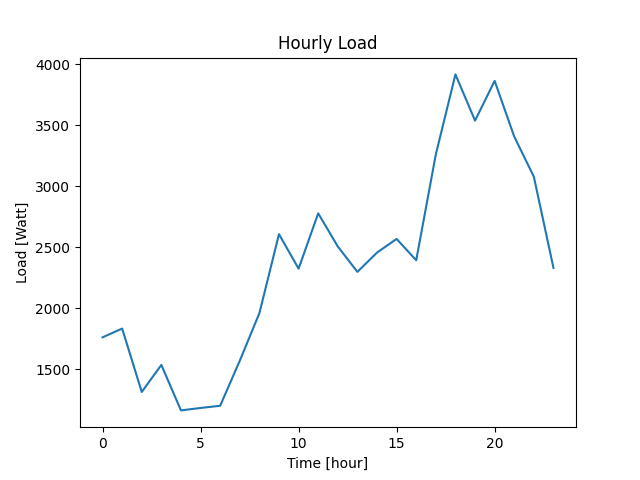

The data file committed next to this chart (first rows):
Datetime, Load
2022-04-07 10:40:47, 1762
2022-04-07 11:40:47, 1834
2022-04-07 12:40:47, 1314
2022-04-07 13:40:47, 1536
2022-04-07 14:40:47, 1163
2022-04-07 15:40:47, 1183
2022-04-07 16:40:47, 1201
2022-04-07 17:40:47, 1570
2022-04-07 18:40:47, 1960
2022-04-07 19:40:47, 2608
2022-04-07 20:40:47, 2325
2022-04-07 21:40:47, 2779
2022-04-07 22:40:47, 2507
2022-04-07 23:40:47, 2299
2022-04-08 00:40:47, 2457
2022-04-08 01:40:47, 2569
2022-04-08 02:40:47, 2394
2022-04-08 03:40:47, 3262
2022-04-08 04:40:47, 3918
2022-04-08 05:40:47, 3539
2022-04-08 06:40:47, 3865
2022-04-08 07:40:47, 3408
2022-04-08 08:40:47, 3079
2022-04-08 09:40:47, 2332
